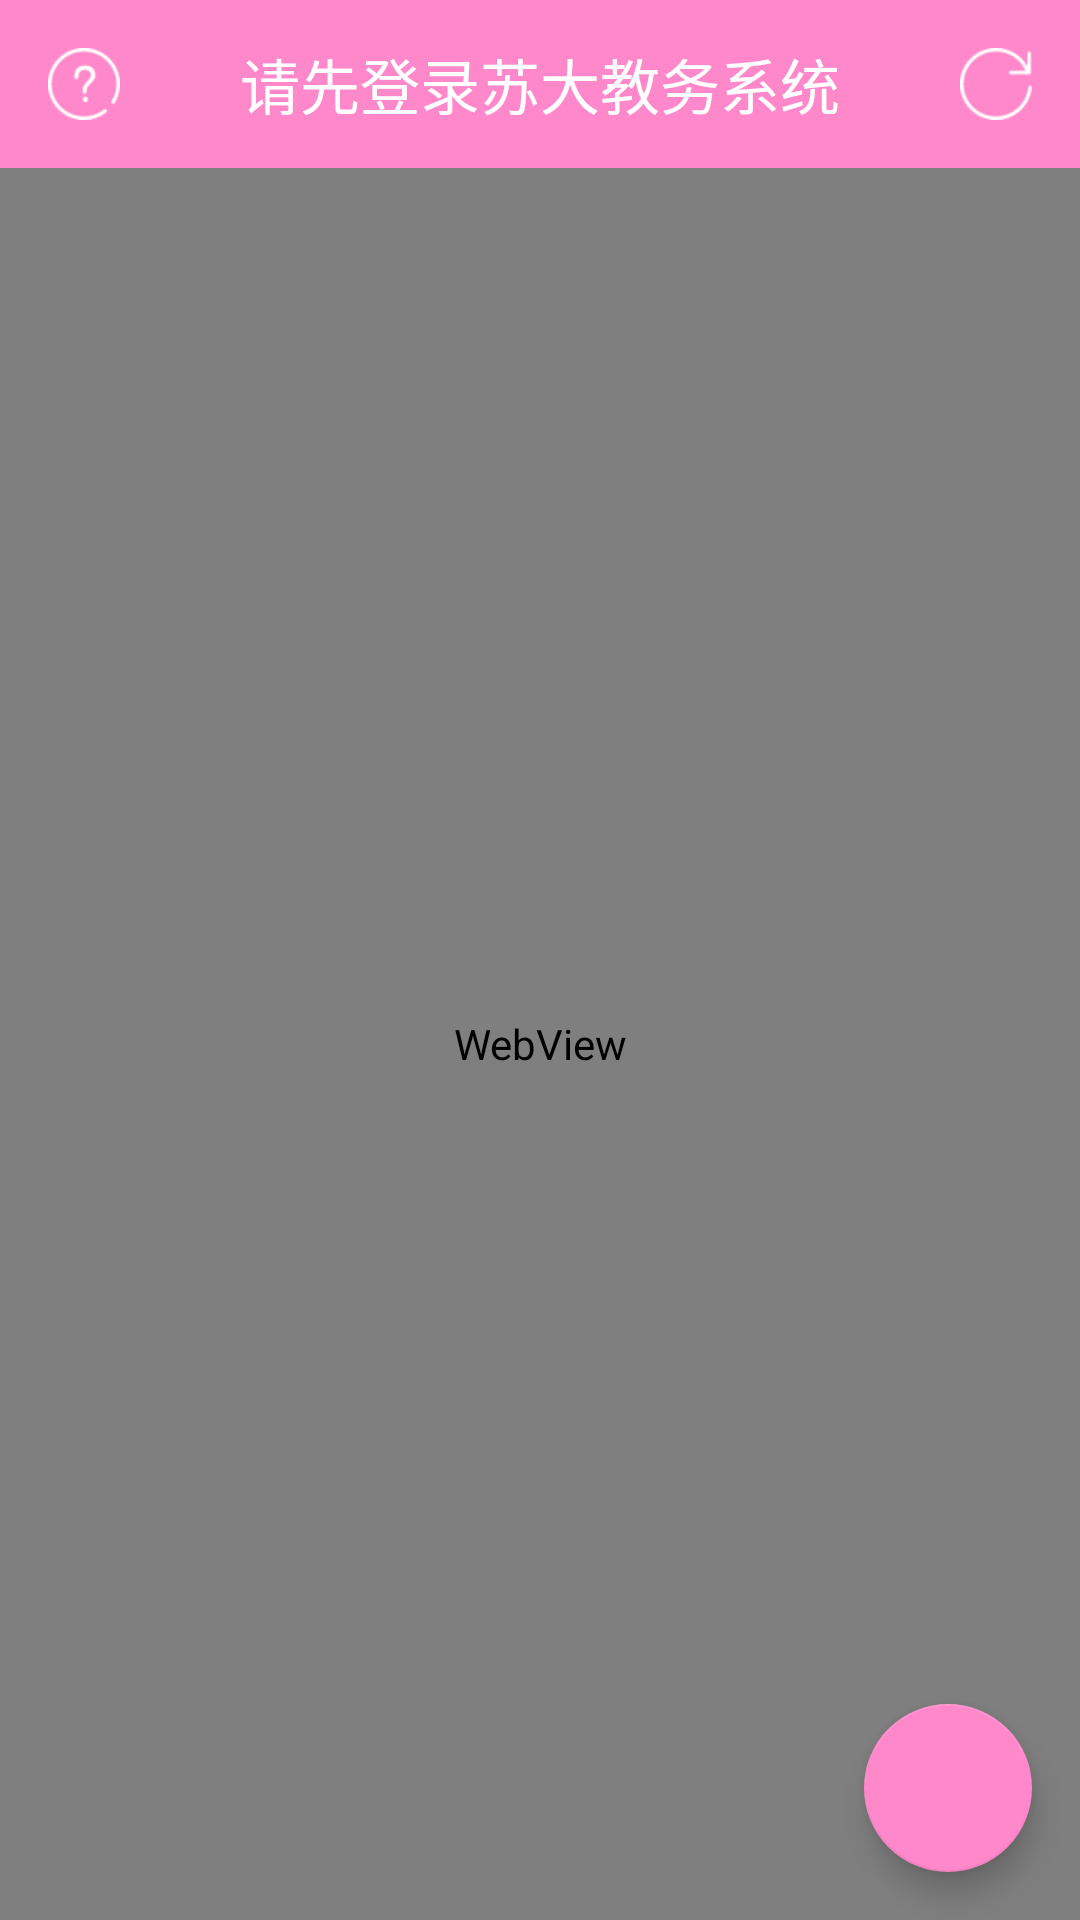

The Android layout XML behind this screen, and the referenced resources:
<!-- AndroidManifest.xml: application theme AppTheme -->
<!-- res/layout/activity_main.xml -->
<?xml version="1.0" encoding="utf-8"?>

<RelativeLayout xmlns:android="http://schemas.android.com/apk/res/android"
    xmlns:app="http://schemas.android.com/apk/res-auto"
    xmlns:tools="http://schemas.android.com/tools"
    android:layout_width="match_parent"
    android:layout_height="match_parent"
    style="@style/ImageTranslucentTheme"
    tools:context="com.suda.yzune.wakeupschedule.view.activity.MainActivity">

    <RelativeLayout
        android:id="@+id/rl_title"
        android:layout_width="match_parent"
        android:layout_height="56dp"
        android:background="@color/colorPrimary">

        <ImageButton
            android:id="@+id/ib_help"
            android:padding="16dp"
            android:layout_width="56dp"
            android:layout_height="56dp"
            android:layout_alignParentLeft="true"
            android:layout_centerVertical="true"
            android:background="?android:attr/selectableItemBackground"
            android:scaleType="centerCrop"
            android:src="@drawable/help"/>

        <TextView
            android:id="@+id/tv_title"
            android:layout_width="match_parent"
            android:layout_height="wrap_content"
            android:layout_gravity="center"
            android:layout_centerVertical="true"
            android:gravity="center"
            android:padding="8dp"
            android:text="请先登录苏大教务系统"
            android:textColor="@color/white"
            android:textSize="20sp" />

        <ImageButton
            android:id="@+id/ib_refresh"
            android:padding="16dp"
            android:layout_width="56dp"
            android:layout_height="56dp"
            android:layout_alignParentRight="true"
            android:layout_centerVertical="true"
            android:background="?android:attr/selectableItemBackground"
            android:scaleType="centerCrop"
            android:src="@drawable/refresh"/>

    </RelativeLayout>

    <WebView
        android:layout_below="@+id/rl_title"
        android:id="@+id/wv_login"
        android:layout_width="match_parent"
        android:layout_height="match_parent"/>

    <android.support.design.widget.FloatingActionButton
        android:id="@+id/btn_start"
        android:layout_margin="16dp"
        android:layout_alignParentBottom="true"
        android:layout_alignParentRight="true"
        android:layout_width="wrap_content"
        android:layout_height="wrap_content"
        android:src="@drawable/ic_done"/>

</RelativeLayout>
<!-- resources referenced by this layout -->
<resources>
  <color name="colorPrimary">#FF88CB</color>
  <color name="white">#ffffff</color>
  <!-- drawable help: png bitmap (drawable, 1251 bytes) -->
  <!-- drawable refresh: png bitmap (drawable, 1081 bytes) -->
  <style name="ImageTranslucentTheme" parent="Base.Theme.AppCompat.Light.DarkActionBar">
          <item name="android:windowTranslucentStatus">true</item>
          <item name="android:windowTranslucentNavigation">false</item>
          
          <item name="android:statusBarColor">@android:color/transparent</item>
      </style>
  <style name="AppTheme" parent="Theme.AppCompat.Light.DarkActionBar">
          
          <item name="colorPrimary">@color/colorPrimary</item>
          <item name="colorPrimaryDark">@color/colorPrimaryDark</item>
          <item name="colorAccent">@color/colorAccent</item>
      </style>
  <color name="colorPrimaryDark">#d66fa9</color>
  <color name="colorAccent">#FF88CB</color>
</resources>
